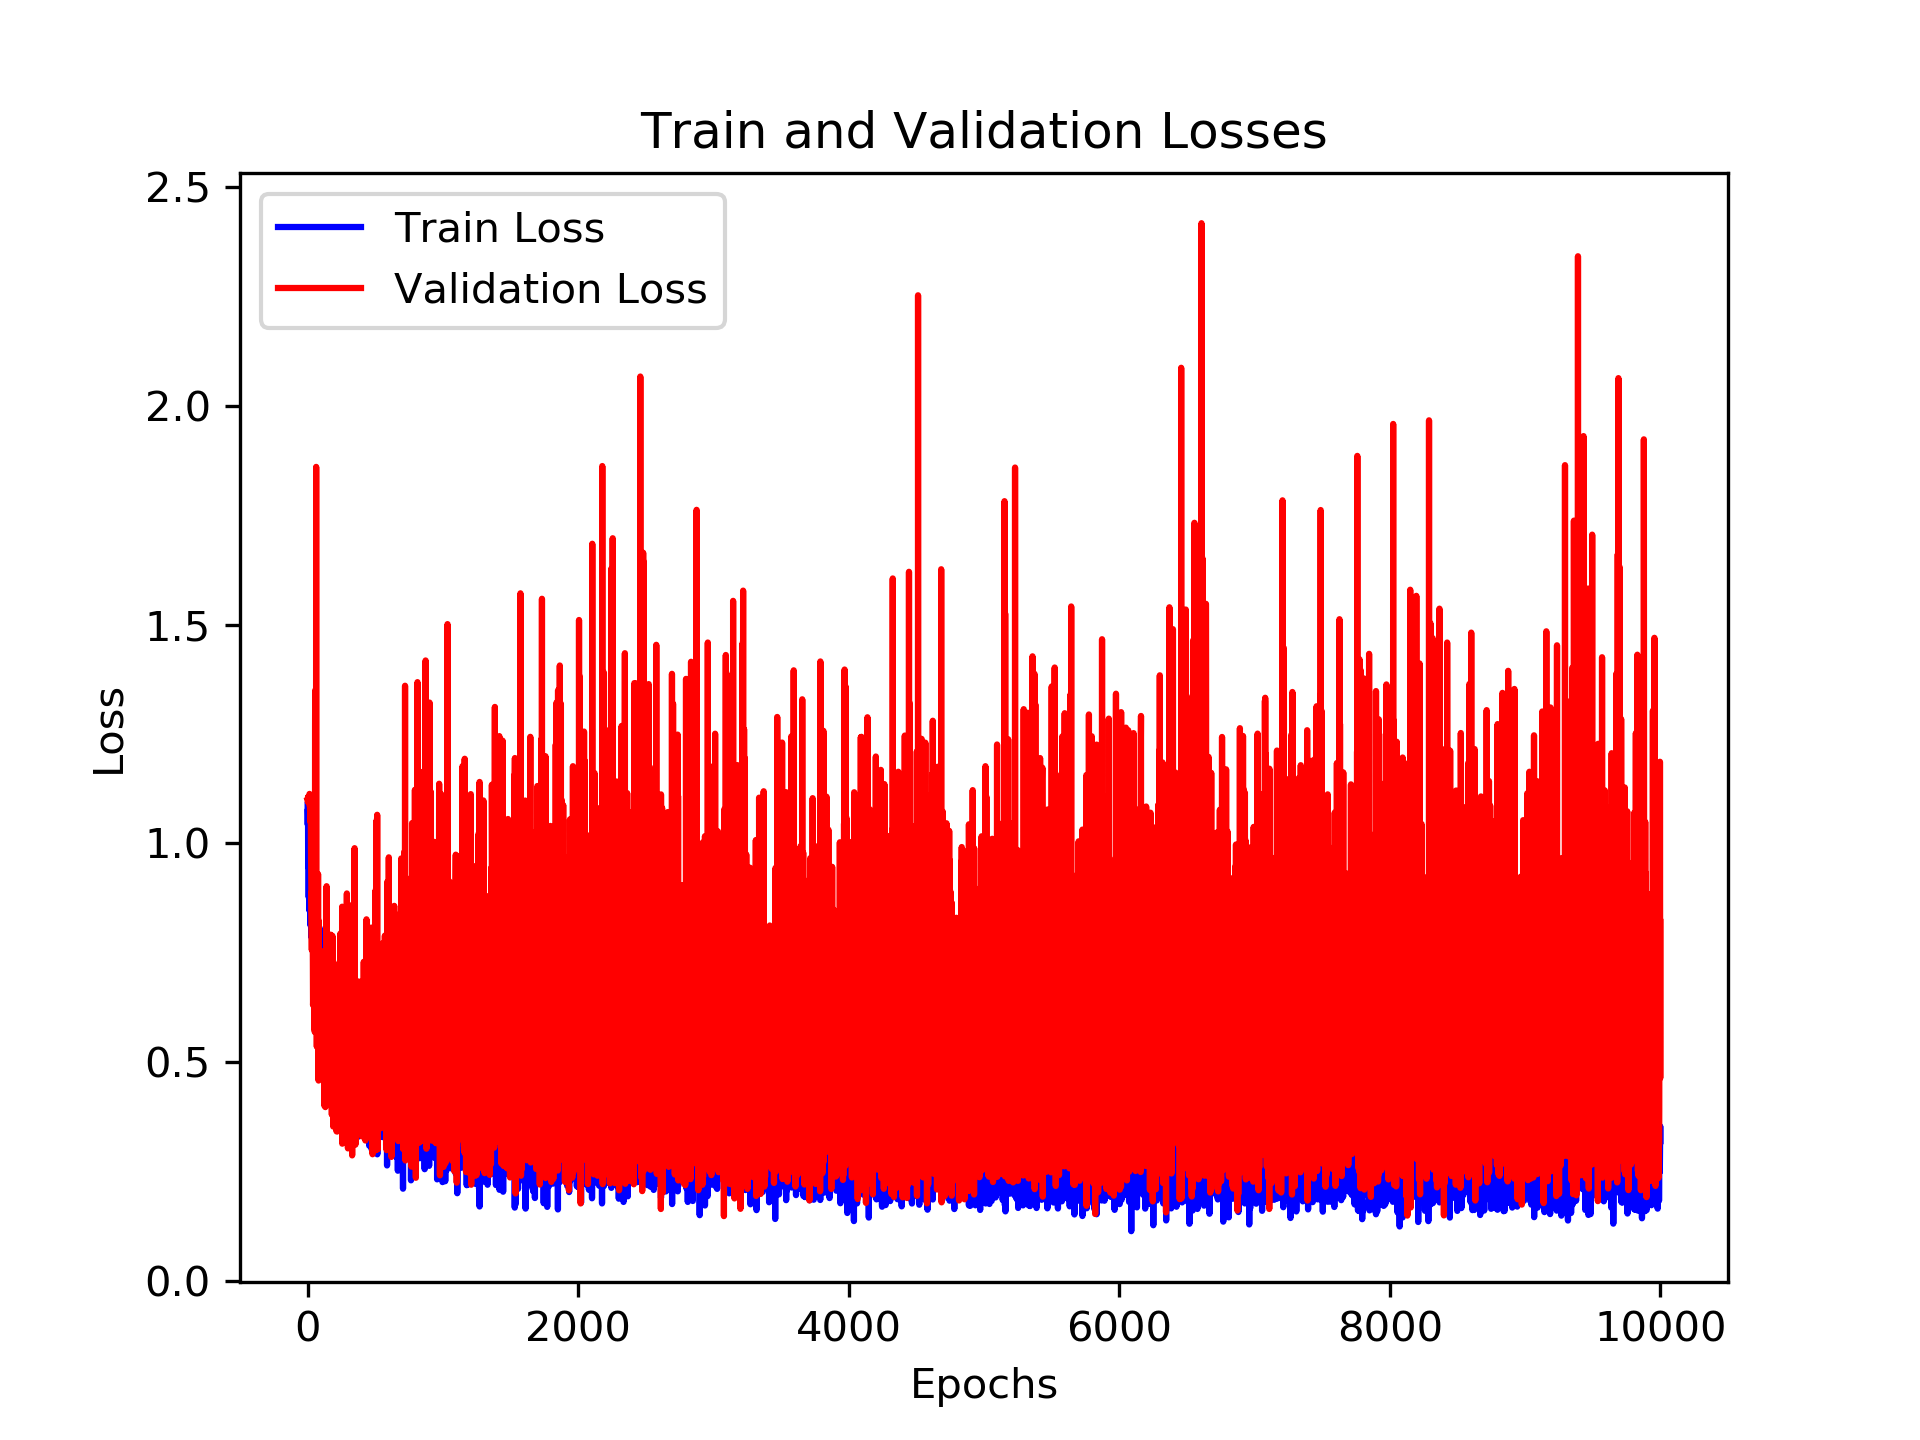

Source data for this figure (header and first rows):
, loss_train, loss_val, time_forecast
0, 1.088, 1.1, 1.0
1, 1.043, 1.099, 1.0
2, 1.079, 1.094, 1.0
3, 1.063, 1.106, 1.0
4, 0.9457, 1.105, 1.0
5, 0.9713, 1.106, 1.0
6, 0.9609, 1.097, 1.0
7, 0.9584, 1.098, 1.0
8, 0.877, 1.094, 1.0
9, 0.9546, 1.101, 1.0
10, 0.9596, 1.104, 1.0
11, 0.9498, 1.099, 1.0
12, 0.8473, 1.092, 1.0
13, 0.977, 1.096, 1.0
14, 0.903, 1.113, 1.0
15, 0.8958, 1.09, 1.0
16, 0.9191, 1.086, 1.0
17, 0.9863, 1.087, 1.0
18, 0.8503, 1.075, 1.0
19, 0.913, 1.081, 1.0
20, 0.8344, 1.067, 1.0
21, 0.8222, 1.055, 1.0
22, 0.812, 1.048, 1.0
23, 0.8293, 1.078, 1.0
24, 0.8336, 1.004, 1.0
25, 0.8586, 0.978, 1.0
26, 0.8638, 0.9345, 1.0
27, 0.8463, 0.9253, 1.0
28, 0.8329, 0.8783, 1.0
29, 0.7847, 0.8502, 1.0
30, 0.844, 0.8029, 1.0
31, 0.788, 0.7563, 1.0
32, 0.8267, 0.8917, 1.0
33, 0.9313, 0.7967, 1.0
34, 0.9448, 0.7738, 1.0
35, 0.7626, 0.8711, 1.0
36, 0.8104, 0.7653, 1.0
37, 0.7884, 0.8111, 1.0
38, 0.7717, 0.7997, 1.0
39, 0.7897, 0.7335, 1.0
40, 0.7755, 0.6306, 1.0
41, 0.7022, 0.642, 1.0
42, 0.7171, 0.7758, 1.0
43, 0.7328, 1.033, 1.0
44, 0.746, 0.7509, 1.0
45, 0.6905, 0.644, 1.0
46, 0.7577, 0.7766, 1.0
47, 0.6517, 0.7773, 1.0
48, 0.7551, 0.6395, 1.0
49, 0.7011, 0.5844, 1.0
50, 0.7282, 0.5763, 1.0
51, 0.7066, 0.6227, 1.0
52, 0.6285, 0.6617, 1.0
53, 0.7381, 0.5689, 1.0
54, 0.7071, 0.6921, 1.0
55, 0.6683, 1.268, 1.0
56, 0.7094, 1.35, 1.0
57, 0.829, 0.7032, 1.0
58, 0.5929, 0.7755, 1.0
59, 0.8017, 0.8472, 1.0
... 9,940 more rows
